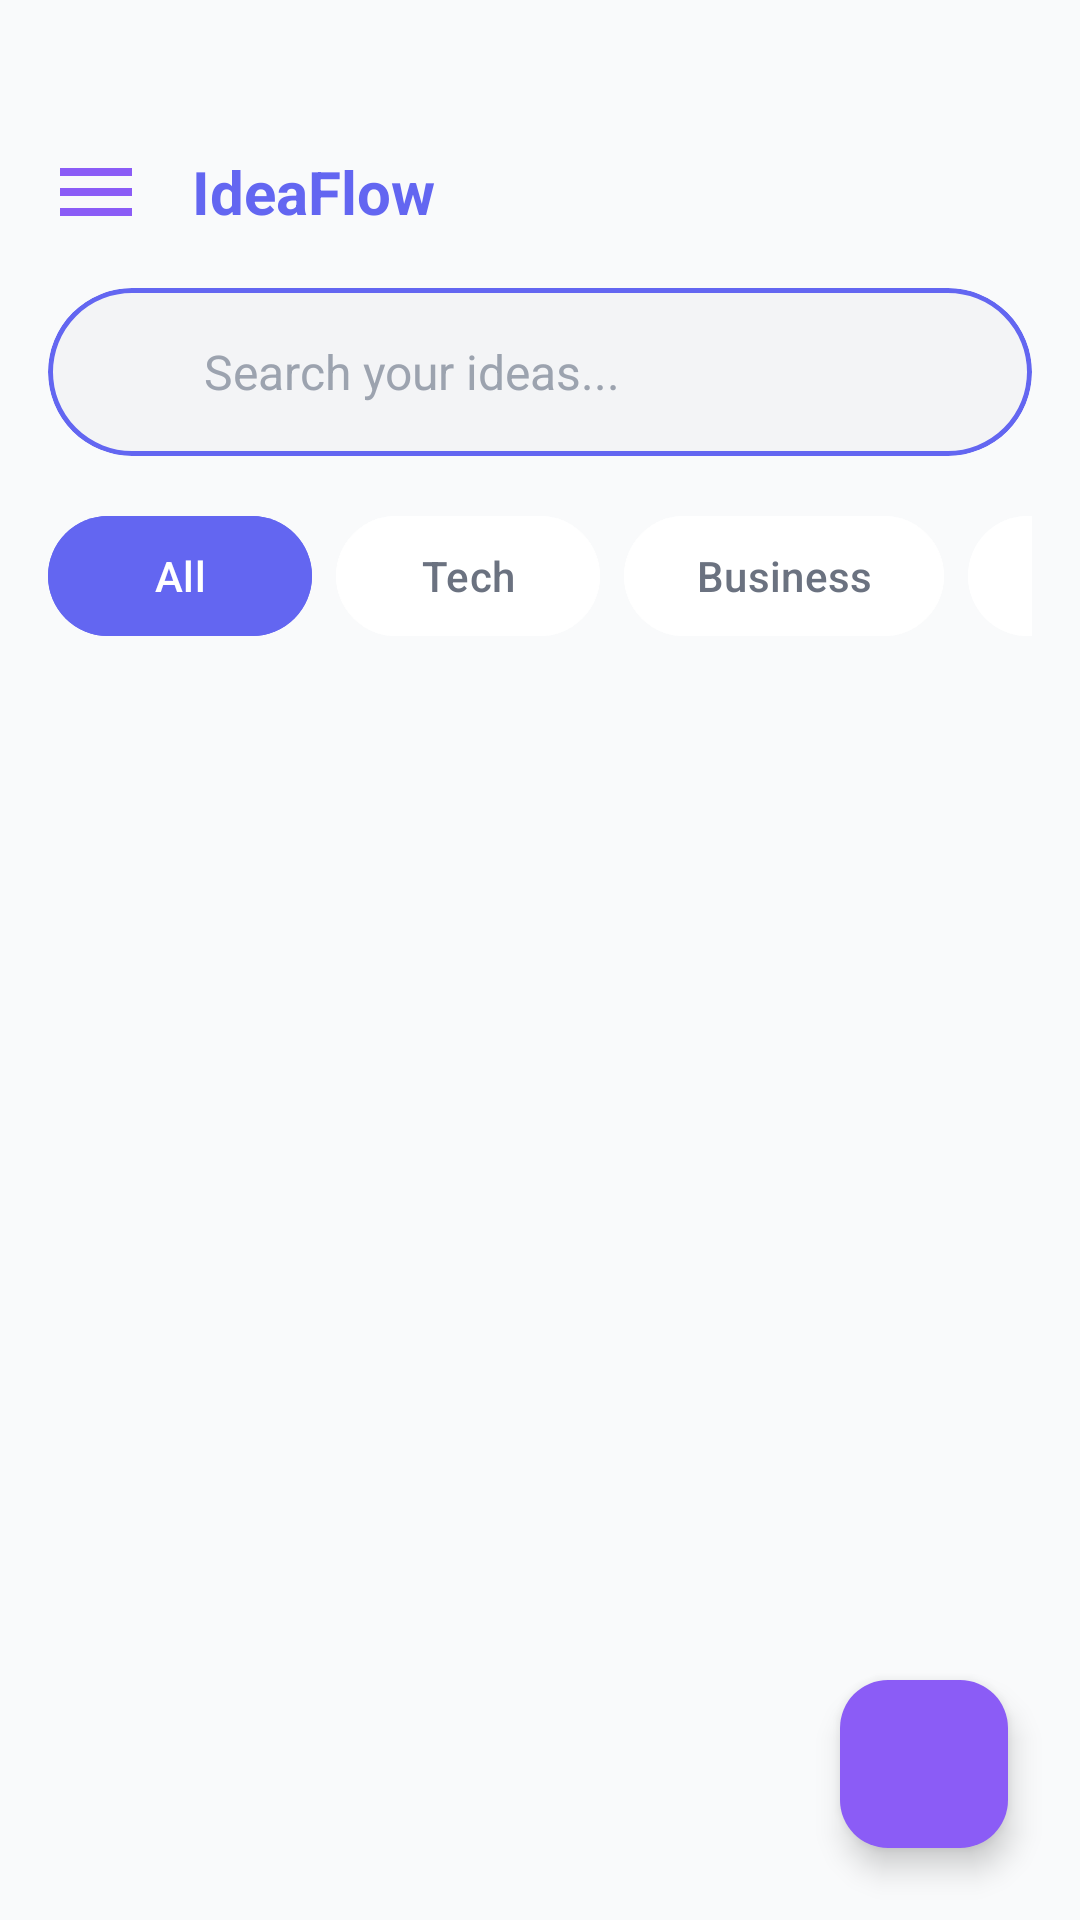

Produce the Android XML layout that renders to this screen, including the resource entries it uses.
<!-- AndroidManifest.xml: application theme Theme.IdeaFlow -->
<!-- res/layout/fragment_ideas.xml -->
<?xml version="1.0" encoding="utf-8"?>
<androidx.coordinatorlayout.widget.CoordinatorLayout xmlns:android="http://schemas.android.com/apk/res/android"
    xmlns:app="http://schemas.android.com/apk/res-auto"
    xmlns:tools="http://schemas.android.com/tools"
    android:layout_width="match_parent"
    android:layout_height="match_parent"
    android:background="@color/background_light">

    <LinearLayout
        android:layout_width="match_parent"
        android:layout_height="match_parent"
        android:orientation="vertical"
        android:paddingHorizontal="16dp"
        android:paddingBottom="16dp"
        android:paddingTop="48dp">

        <RelativeLayout
            android:layout_width="match_parent"
            android:layout_height="wrap_content"
            android:layout_marginBottom="16dp">

            <ImageView
                android:id="@+id/btnMenu"
                android:layout_width="32dp"
                android:layout_height="32dp"
                android:layout_centerVertical="true"
                android:src="@drawable/ic_menu"
                app:tint="@color/primary_purple" />

            <TextView
                android:layout_width="wrap_content"
                android:layout_height="wrap_content"
                android:layout_centerVertical="true"
                android:layout_marginStart="16dp"
                android:layout_toEndOf="@id/btnMenu"
                android:text="IdeaFlow"
                android:textColor="@color/primary_indigo"
                android:textSize="20sp"
                android:textStyle="bold" />

            <LinearLayout
                android:layout_width="wrap_content"
                android:layout_height="wrap_content"
                android:layout_alignParentEnd="true"
                android:layout_centerVertical="true"
                android:orientation="horizontal">

                <ImageView
                    android:id="@+id/btnHistory"
                    android:layout_width="24dp"
                    android:layout_height="24dp"
                    android:layout_marginEnd="16dp"
                    android:src="@drawable/ic_history"
                    app:tint="@color/text_secondary" />

                <ImageView
                    android:layout_width="24dp"
                    android:layout_height="24dp"
                    android:src="@drawable/ic_search"
                    app:tint="@color/text_secondary" />
            </LinearLayout>
        </RelativeLayout>

        
        <com.google.android.material.card.MaterialCardView
            android:layout_width="match_parent"
            android:layout_height="56dp"
            android:layout_marginBottom="16dp"
            app:cardBackgroundColor="#F3F4F6"
            app:cardCornerRadius="28dp"
            app:cardElevation="0dp"
            app:strokeColor="@color/primary_stroke"
            app:strokeWidth="1.5dp">

            <LinearLayout
                android:layout_width="match_parent"
                android:layout_height="match_parent"
                android:gravity="center_vertical"
                android:paddingHorizontal="20dp">

                <ImageView
                    android:layout_width="20dp"
                    android:layout_height="20dp"
                    android:src="@drawable/ic_search"
                    app:tint="@color/text_secondary" />

                <EditText
                    android:id="@+id/etSearch"
                    android:layout_width="match_parent"
                    android:layout_height="wrap_content"
                    android:layout_marginStart="12dp"
                    android:background="@android:color/transparent"
                    android:hint="Search your ideas..."
                    android:importantForAutofill="no"
                    android:inputType="text"
                    android:textColor="@color/text_primary"
                    android:textColorHint="@color/text_hint"
                    android:textSize="16sp" />
            </LinearLayout>
        </com.google.android.material.card.MaterialCardView>

        
        <HorizontalScrollView
            android:layout_width="match_parent"
            android:layout_height="wrap_content"
            android:layout_marginBottom="24dp"
            android:scrollbars="none">

            <LinearLayout
                android:layout_width="wrap_content"
                android:layout_height="wrap_content"
                android:orientation="horizontal">

                <com.google.android.material.button.MaterialButton
                    android:id="@+id/btnFilterAll"
                    style="@style/Widget.Material3.Button.TonalButton"
                    android:layout_width="wrap_content"
                    android:layout_height="wrap_content"
                    android:layout_marginEnd="8dp"
                    android:backgroundTint="@color/primary_indigo"
                    android:text="All"
                    android:textColor="@color/white"
                    app:cornerRadius="24dp" />

                <com.google.android.material.button.MaterialButton
                    android:id="@+id/btnFilterTech"
                    style="@style/Widget.Material3.Button.TonalButton"
                    android:layout_width="wrap_content"
                    android:layout_height="wrap_content"
                    android:layout_marginEnd="8dp"
                    android:backgroundTint="@color/white"
                    android:text="Tech"
                    android:textColor="@color/text_secondary"
                    app:cornerRadius="24dp" />

                <com.google.android.material.button.MaterialButton
                    android:id="@+id/btnFilterBusiness"
                    style="@style/Widget.Material3.Button.TonalButton"
                    android:layout_width="wrap_content"
                    android:layout_height="wrap_content"
                    android:layout_marginEnd="8dp"
                    android:backgroundTint="@color/white"
                    android:text="Business"
                    android:textColor="@color/text_secondary"
                    app:cornerRadius="24dp" />

                <com.google.android.material.button.MaterialButton
                    android:id="@+id/btnFilterPersonal"
                    style="@style/Widget.Material3.Button.TonalButton"
                    android:layout_width="wrap_content"
                    android:layout_height="wrap_content"
                    android:backgroundTint="@color/white"
                    android:text="Personal"
                    android:textColor="@color/text_secondary"
                    app:cornerRadius="24dp" />
            </LinearLayout>
        </HorizontalScrollView>

        
        <androidx.core.widget.NestedScrollView
            android:layout_width="match_parent"
            android:layout_height="match_parent">

            <androidx.recyclerview.widget.RecyclerView
                android:id="@+id/rvIdeas"
                android:layout_width="match_parent"
                android:layout_height="wrap_content"
                tools:listitem="@layout/item_idea_list_card" />
        </androidx.core.widget.NestedScrollView>

    </LinearLayout>

    <com.google.android.material.floatingactionbutton.FloatingActionButton
        android:id="@+id/fabAddIdea"
        android:layout_width="wrap_content"
        android:layout_height="wrap_content"
        android:layout_gravity="bottom|end"
        android:layout_margin="24dp"
        android:src="@drawable/ic_add"
        app:backgroundTint="@color/primary_purple"
        app:tint="@color/white" />

</androidx.coordinatorlayout.widget.CoordinatorLayout>
<!-- res/layout/item_idea_list_card.xml (included above) -->
<?xml version="1.0" encoding="utf-8"?>
<com.google.android.material.card.MaterialCardView xmlns:android="http://schemas.android.com/apk/res/android"
    xmlns:app="http://schemas.android.com/apk/res-auto"
    android:layout_width="match_parent"
    android:layout_height="wrap_content"
    android:layout_marginBottom="16dp"
    app:cardCornerRadius="24dp"
    app:cardElevation="2dp"
    app:strokeColor="@color/primary_stroke"
    app:strokeWidth="1.5dp">

    <LinearLayout
        android:layout_width="match_parent"
        android:layout_height="wrap_content"
        android:orientation="vertical"
        android:padding="20dp">

        <RelativeLayout
            android:layout_width="match_parent"
            android:layout_height="wrap_content"
            android:layout_marginBottom="12dp">

            <com.google.android.material.card.MaterialCardView
                android:id="@+id/cardCategory"
                android:layout_width="wrap_content"
                android:layout_height="wrap_content"
                app:cardBackgroundColor="#E0E7FF"
                app:cardCornerRadius="12dp"
                app:cardElevation="0dp"
                app:strokeWidth="0dp">

                <TextView
                    android:id="@+id/tvCategory"
                    android:layout_width="wrap_content"
                    android:layout_height="wrap_content"
                    android:paddingHorizontal="12dp"
                    android:paddingVertical="4dp"
                    android:text="TECH"
                    android:textColor="#4F46E5"
                    android:textSize="10sp"
                    android:textStyle="bold" />
            </com.google.android.material.card.MaterialCardView>

            <ImageView
                android:layout_width="24dp"
                android:layout_height="24dp"
                android:layout_alignParentEnd="true"
                android:src="@drawable/ic_settings"
                app:tint="@color/text_secondary" />
        </RelativeLayout>

        <TextView
            android:id="@+id/tvTitle"
            android:layout_width="match_parent"
            android:layout_height="wrap_content"
            android:text="Quantum Neural Interface for Mobile Devices"
            android:textColor="@color/text_primary"
            android:textSize="20sp"
            android:textStyle="bold" />

        <RelativeLayout
            android:layout_width="match_parent"
            android:layout_height="wrap_content"
            android:layout_marginTop="20dp">

            <com.google.android.material.card.MaterialCardView
                android:id="@+id/cardPriority"
                android:layout_width="wrap_content"
                android:layout_height="wrap_content"
                app:cardBackgroundColor="@color/priority_high"
                app:cardCornerRadius="12dp"
                app:cardElevation="0dp"
                app:strokeWidth="0dp">

                <LinearLayout
                    android:layout_width="wrap_content"
                    android:layout_height="wrap_content"
                    android:gravity="center_vertical"
                    android:orientation="horizontal"
                    android:paddingHorizontal="12dp"
                    android:paddingVertical="4dp">

                    <ImageView
                        android:layout_width="12dp"
                        android:layout_height="12dp"
                        android:src="@drawable/ic_ideas"
                        app:tint="@color/priority_high_text" />

                    <TextView
                        android:id="@+id/tvPriority"
                        android:layout_width="wrap_content"
                        android:layout_height="wrap_content"
                        android:layout_marginStart="4dp"
                        android:text="High Priority"
                        android:textColor="@color/priority_high_text"
                        android:textSize="10sp"
                        android:textStyle="bold" />
                </LinearLayout>
            </com.google.android.material.card.MaterialCardView>

            <com.google.android.material.card.MaterialCardView
                android:id="@+id/cardStatus"
                android:layout_width="wrap_content"
                android:layout_height="wrap_content"
                android:layout_marginStart="8dp"
                android:layout_toEndOf="@id/cardPriority"
                app:cardBackgroundColor="#F3F4F6"
                app:cardCornerRadius="12dp"
                app:cardElevation="0dp"
                app:strokeWidth="0dp">

                <TextView
                    android:id="@+id/tvStatus"
                    android:layout_width="wrap_content"
                    android:layout_height="wrap_content"
                    android:paddingHorizontal="12dp"
                    android:paddingVertical="4dp"
                    android:text="Developing"
                    android:textColor="#374151"
                    android:textSize="10sp"
                    android:textStyle="bold" />
            </com.google.android.material.card.MaterialCardView>

            <TextView
                android:id="@+id/tvTime"
                android:layout_width="wrap_content"
                android:layout_height="wrap_content"
                android:layout_alignParentEnd="true"
                android:layout_centerVertical="true"
                android:text="2 hours ago"
                android:textColor="@color/text_secondary"
                android:textSize="12sp" />
        </RelativeLayout>

    </LinearLayout>
</com.google.android.material.card.MaterialCardView>
<!-- resources referenced by this layout -->
<resources>
  <color name="background_light">#F9FAFB</color>
  <color name="primary_indigo">#6366F1</color>
  <color name="primary_purple">#8B5CF6</color>
  <color name="primary_stroke">#6366F1</color>
  <color name="priority_high">#FEE2E2</color>
  <color name="priority_high_text">#EF4444</color>
  <color name="text_hint">#9CA3AF</color>
  <color name="text_primary">#111827</color>
  <color name="text_secondary">#6B7280</color>
  <color name="white">#FFFFFFFF</color>
  <!-- drawable ic_ideas (drawable) -->
  <vector xmlns:android="http://schemas.android.com/apk/res/android"
      android:width="24dp"
      android:height="24dp"
      android:viewportWidth="24"
      android:viewportHeight="24">
      <path
          android:fillColor="#FF000000"
          android:pathData="M12,2A7,7 0 0,0 5,9C5,11.39 6.19,13.5 8,14.74V17A1,1 0 0,0 9,18H15A1,1 0 0,0 16,17V14.74C17.81,13.5 19,11.39 19,9A7,7 0 0,0 12,2M9,21A1,1 0 0,0 10,22H14A1,1 0 0,0 15,21V20H9V21Z" />
  </vector>
  <!-- drawable ic_menu (drawable) -->
  <vector xmlns:android="http://schemas.android.com/apk/res/android"
      android:width="24dp"
      android:height="24dp"
      android:viewportWidth="24"
      android:viewportHeight="24">
      <path
          android:fillColor="#FF000000"
          android:pathData="M3,6H21V8H3V6M3,11H21V13H3V11M3,16H21V18H3V16Z" />
  </vector>
  <!-- drawable ic_settings (drawable) -->
  <vector xmlns:android="http://schemas.android.com/apk/res/android"
      android:width="24dp"
      android:height="24dp"
      android:viewportWidth="24"
      android:viewportHeight="24">
      <path
          android:fillColor="#FF000000"
          android:pathData="M19.14,12.94c0.04,-0.3 0.06,-0.61 0.06,-0.94c0,-0.32 -0.02,-0.64 -0.07,-0.94l2.03,-1.58c0.18,-0.14 0.23,-0.39 0.12,-0.59l-1.92,-3.32c-0.12,-0.2 -0.36,-0.27 -0.57,-0.19l-2.39,0.96c-0.5,-0.38 -1.03,-0.7 -1.62,-0.94L14.4,2.81c-0.04,-0.22 -0.24,-0.38 -0.46,-0.38h-3.84c-0.22,0 -0.42,0.17 -0.46,0.38L9.25,5.35c-0.58,0.24 -1.12,0.56 -1.62,0.94l-2.39,-0.96c-0.22,-0.08 -0.45,0 -0.57,0.19L2.75,8.85c-0.11,0.21 -0.06,0.45 0.12,0.59l2.03,1.58c-0.05,0.3 -0.09,0.63 -0.09,0.94c0,0.31 0.04,0.64 0.09,0.94l-2.03,1.58c-0.18,0.14 -0.23,0.39 -0.12,0.59l1.92,3.32c0.12,0.2 0.36,0.27 0.57,0.19l2.39,-0.96c0.5,0.38 1.03,0.7 1.62,0.94l0.34,2.54c0.05,0.22 0.24,0.38 0.46,0.38h3.84c0.22,0 0.42,-0.17 0.46,-0.38l0.34,-2.54c0.58,-0.24 1.12,-0.56 1.62,-0.94l2.39,0.96c0.22,0.08 0.45,0 0.57,-0.19l1.92,-3.32c0.11,-0.21 0.06,-0.45 -0.12,-0.59L19.14,12.94zM12,15.5c-1.93,0 -3.5,-1.57 -3.5,-3.5s1.57,-3.5 3.5,-3.5s3.5,1.57 3.5,3.5S13.93,15.5 12,15.5z" />
  </vector>
  <style name="Theme.IdeaFlow" parent="Base.Theme.IdeaFlow" />
  <style name="Base.Theme.IdeaFlow" parent="Theme.Material3.Light.NoActionBar">
          
          <item name="colorPrimary">@color/primary_purple</item>
          <item name="colorOnPrimary">@color/white</item>
          <item name="colorPrimaryContainer">@color/primary_indigo</item>
          <item name="colorOnPrimaryContainer">@color/white</item>
  
          
          <item name="colorSecondary">@color/accent_soft_blue</item>
          <item name="colorOnSecondary">@color/text_primary</item>
  
          
          <item name="android:windowBackground">@color/background_light</item>
          <item name="colorSurface">@color/surface_white</item>
          <item name="colorOnSurface">@color/text_primary</item>
  
          
          <item name="android:statusBarColor">@android:color/transparent</item>
          <item name="android:windowLightStatusBar">true</item>
      </style>
  <color name="accent_soft_blue">#93C5FD</color>
  <color name="surface_white">#FFFFFF</color>
</resources>
